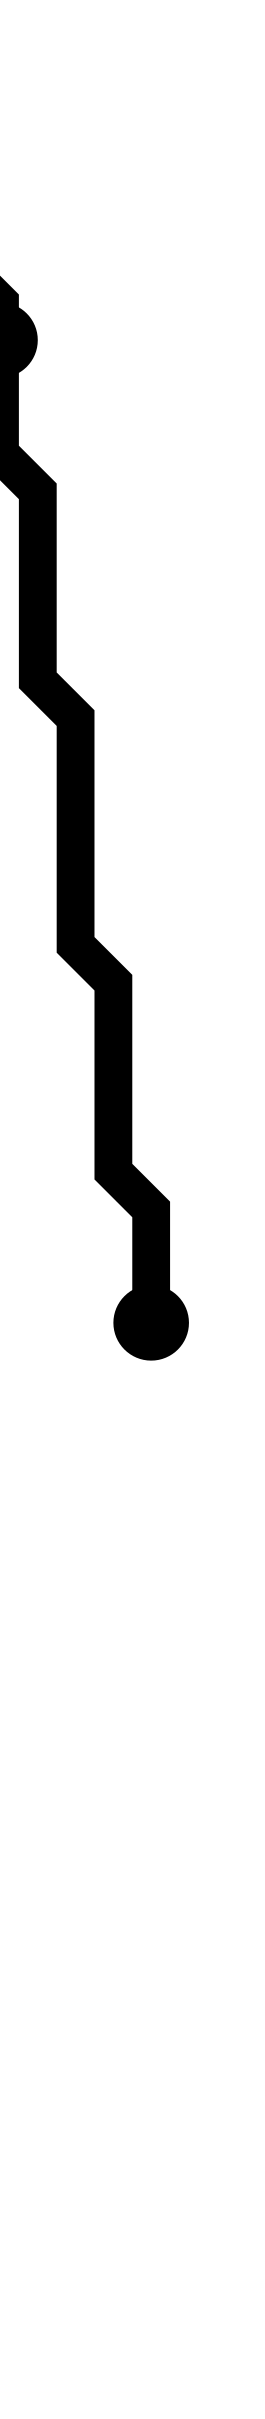

The data file committed next to this chart (first rows):
i, j, x_center, y_center
0, 2, 2.5, 3.5
2, 9, 4.5, 10.5
6, 35, 8.5, 36.5
